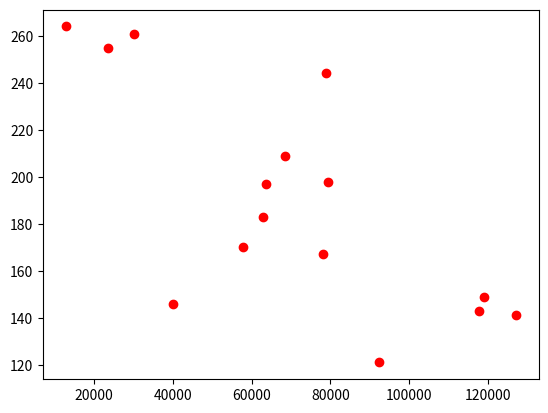

This figure's Python source:
# Имеются данные о площади и стоимости 15 домов.
# Риелтору требуется узнать в каких домах стоимость квадратного метра меньше 50000 рублей.
# Предоставьте ему графические данные о стоимость квадратного метра каждого дома и список 
# подходящих ему домов, отсортированных по площади.
# Данные о домах сформируйте случайным образом. 
# Площади от 100 до 300 кв. метров, цены от 3 до 20 млн.

import random
import matplotlib.pyplot as m

square = []
for i in range(15):
    square.append(random.randint(100,300))

price_house = []
for i in range(15):
    price_house.append(random.randint(3000000,20000000))

cost_metr = list(round(price_house[i]/square[i],0) for i in range(15))
m.plot(cost_metr, square,"ro")
m.show()